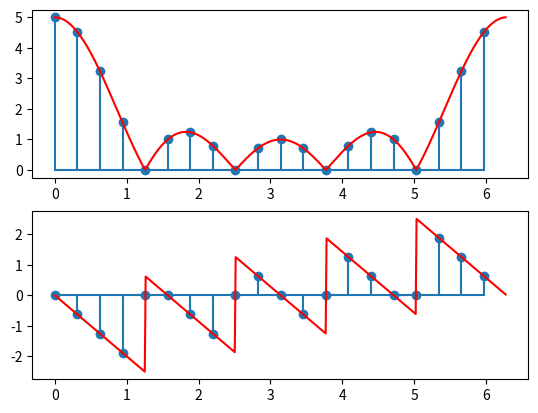

Here is the Python script that generated this plot:
import numpy as np
from numpy.fft import fft
import matplotlib.pyplot as plt

N = 20  # DFT size
N1 = 5  # num. non-zero samples in the (aperiodic) pulse
x = np.concatenate((np.ones(N1), np.zeros(N - N1)))  # signal x[n]
N2 = 512  # num. samples of the DTFT theoretical expression
k = np.arange(N2)  # Indices of freq. components
wk = k * 2 * np.pi / N2  # Angular frequencies
Xk_fft = fft(x)  # Use N-point DFT to sample DTFT
Xk_theory = (np.sin(wk * N1 / 2) / np.sin(wk / 2)) * np.exp(-1j * wk * (N1 - 1) / 2)
Xk_theory[0] = N1  # Take care of 0/0 (NaN) at k=0

plt.subplot(211)
plt.stem(2 * np.pi * np.arange(N) / N, abs(Xk_fft), basefmt="")
plt.plot(wk, abs(Xk_theory), "r")
plt.subplot(212)
plt.stem(2 * np.pi * np.arange(N) / N, np.angle(Xk_fft), basefmt="")
plt.plot(wk, np.angle(Xk_theory), "r")
plt.show()
